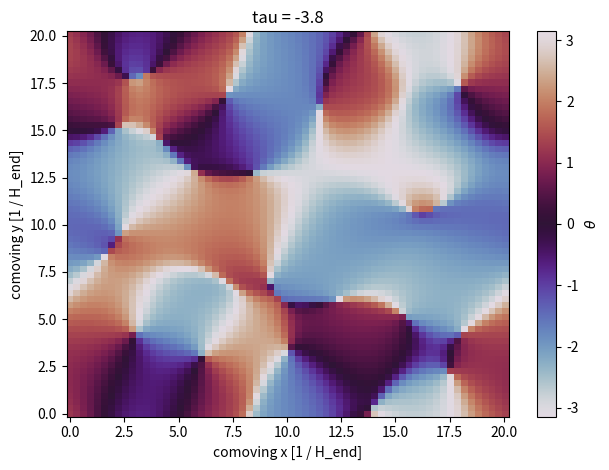

Here is the Python script that generated this plot:
# simulate cosmological topological axion strings in 2D
import numpy as np
import matplotlib.pyplot as plt
from scipy import fft
from matplotlib import animation
import tqdm

# conversion between different time dependent cosmological quantaties
# H: hubble parameter, t: cosmological time, tau: conformal time, a: scale parameter, log = log(m_r / H),
# m_r is the mass of the radial mode
def log_to_H(l): return 1.0 / np.exp(l)
def H_to_t(H): return 1 / (2*H)
def t_to_H(t): return 1 / (2*t)
def H_to_log(H): return np.log(1/H)
def t_to_tau(t): return -2*np.sqrt(t)
def log_to_tau(log): return t_to_tau(H_to_t(log_to_H(log)))
def t_to_a(t): return np.sqrt(t)
def tau_to_t(tau): return -0.5*(tau)**2
def tau_to_a(tau): return -0.5*tau
def tau_to_log(tau): return H_to_log(t_to_H(tau_to_t(tau)))

# generating random fields
def random_field(N, dx, field_max=1.0/np.sqrt(2), k_max=1.0):
    ks = 2*np.pi * fft.fftfreq(N, dx)
    k1, k2 = np.meshgrid(ks, ks)
    k_mag = np.sqrt(k1**2 + k2**2)
    hat = np.where(k_mag <= k_max,
            np.random.uniform(-field_max, field_max, np.shape(k_mag)) *
            np.exp(1j * np.random.uniform(0.0, 2*np.pi, np.shape(k_mag))),
                0.0)
    field = fft.ifft2(hat)
    return field

# compting the rhs of the eom (comoving coordiates and in conformal time)
def compute_dot_dot(field, tau, dx):
    a = tau_to_a(tau)
    laplace = (sum(np.roll(field, shift=offset, axis=dim) for dim in (0,1) for offset in (-1,1)) - 4 * field) / dx**2
    dot_dot = laplace - field * np.abs(field - 0.5 * a)**2
    return dot_dot

# parameter
np.random.seed(2133434)
nsteps = 100
log_start = 2.0
log_end = 3.0

# uses the required number of grid points to resolve the string core and the hubble scale
L = 1 / log_to_H(log_end)
N = int(np.ceil(L * tau_to_a(log_to_tau(log_end))))
tau_start = log_to_tau(log_start)
tau_end = log_to_tau(log_end)
tau_span = tau_end - tau_start
dtau = tau_span / nsteps
dx = L / N
# setup
field = random_field(N, dx)
field_dot = random_field(N, dx)
tau = tau_start
field_dot_dot = compute_dot_dot(field, tau, dx)
axion_fields = np.empty((nsteps, N, N))

# time stepping using velocity verlet
for i in tqdm.tqdm(range(nsteps)):
    axion_fields[i, :, :] = np.angle(field)
    field += dtau * field_dot + dtau**2/2.0 * field_dot_dot
    field_dot_dot_new = compute_dot_dot(field, tau + dtau, dx)
    field_dot += dtau / 2.0 * (field_dot_dot + field_dot_dot_new)
    field_dot_dot = field_dot_dot_new
    tau += dtau

print(f"{(log_start, log_end) = }")
print(f"{(tau_start, tau_end) = }")
print(f"{L = }")
print(f"{N = }")

# making an animation of the axion over time
plt.figure()
xs = np.linspace(0.0, L, N)
mesh = plt.pcolormesh(xs, xs, axion_fields[0], cmap="twilight", vmin=-np.pi, vmax=np.pi)
title = plt.title(f"tau = {tau_start:.2}")
plt.colorbar(label=r"$\theta$")
plt.xlabel("comoving x [1 / H_end]")
plt.ylabel("comoving y [1 / H_end]")
plt.tight_layout()

def animate(i):
    mesh.set_array(axion_fields[i])
    tau = tau_start + i * dtau
    title.set_text(f"axion field at {tau = :.2}")

my_animation = animation.FuncAnimation(plt.gcf(), animate, interval=1, frames=nsteps)
plt.show()
